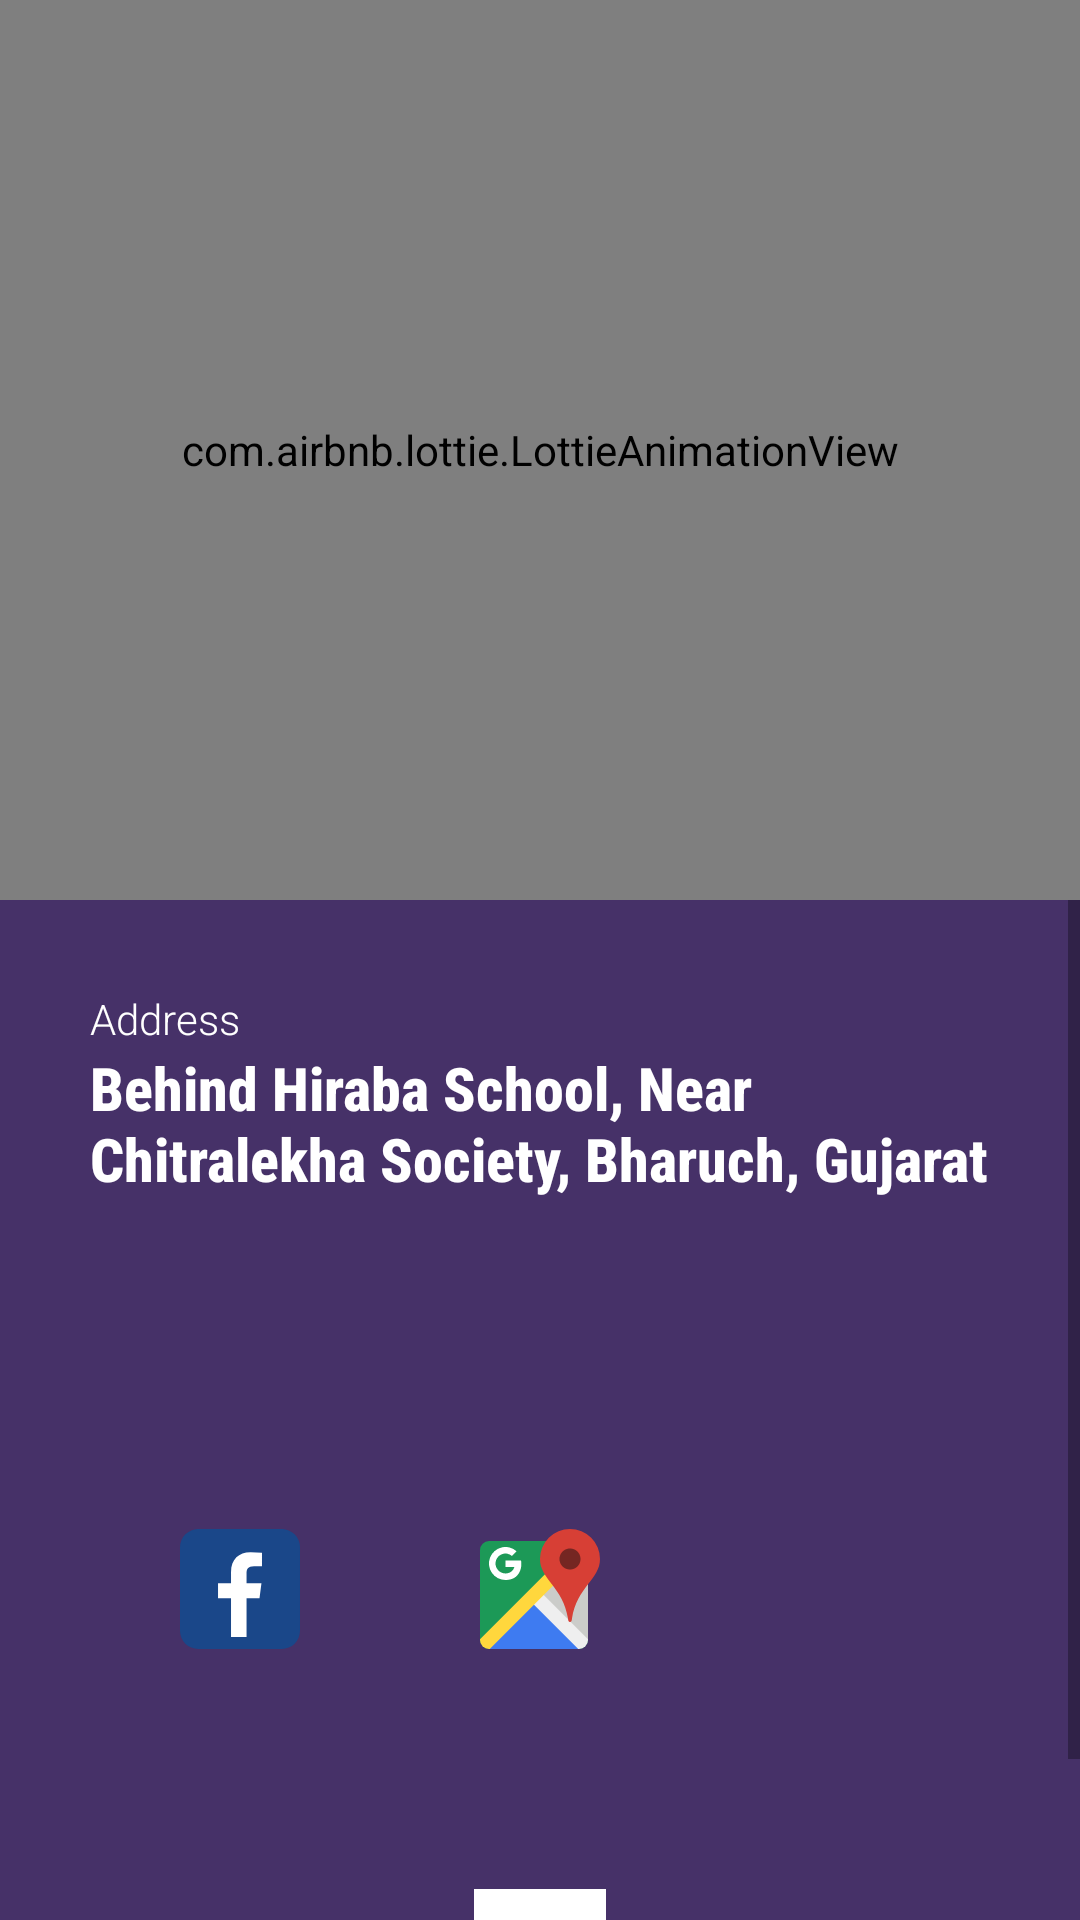

Android layout source for this screen:
<!-- AndroidManifest.xml: application theme AppTheme -->
<!-- res/layout/fragment_my_shop.xml -->
<?xml version="1.0" encoding="utf-8"?>
<RelativeLayout xmlns:android="http://schemas.android.com/apk/res/android"
    xmlns:app="http://schemas.android.com/apk/res-auto"
    xmlns:tools="http://schemas.android.com/tools"
    android:layout_width="match_parent"
    android:layout_height="match_parent"
    android:background="@color/colorPrimaryDark"
    tools:context=".ui.fragment.MyShopFragment">

    <com.airbnb.lottie.LottieAnimationView
        android:id="@+id/animation_view"
        android:layout_width="match_parent"
        android:layout_height="300dp"
        app:lottie_autoPlay="true"
        app:lottie_fileName="splash_animation.json"
        app:lottie_loop="true" />

    <ScrollView
        android:layout_width="match_parent"
        android:layout_height="match_parent"
        android:layout_below="@id/animation_view">

        <LinearLayout
            android:layout_width="match_parent"
            android:layout_height="wrap_content"
            android:orientation="vertical"
            android:padding="30dp">

            <TextView
                android:layout_width="match_parent"
                android:layout_height="wrap_content"
                android:fontFamily="sans-serif-light"
                android:text="Address"
                android:textColor="#ffffff" />

            <TextView
                android:layout_width="match_parent"
                android:layout_height="wrap_content"
                android:fontFamily="sans-serif-condensed-medium"
                android:text="Behind Hiraba School, Near Chitralekha Society, Bharuch, Gujarat"
                android:textColor="#ffffff"
                android:textSize="20sp"
                android:textStyle="bold" />

            <LinearLayout
                android:layout_width="match_parent"
                android:layout_height="200dp"
                android:layout_marginTop="30dp"
                android:orientation="horizontal"
                android:weightSum="3">


                <ImageView
                    android:id="@+id/fb_btn"
                    android:layout_width="0dp"
                    android:layout_height="wrap_content"
                    android:layout_weight="1"
                    android:padding="30dp"
                    android:src="@drawable/ic_facebook_logo" />

                <ImageView
                    android:id="@+id/map_btn"
                    android:layout_width="0dp"
                    android:layout_height="wrap_content"
                    android:layout_weight="1"
                    android:padding="30dp"
                    android:src="@drawable/ic_maps_logo" />

                <ImageView
                    android:id="@+id/insta_btn"
                    android:layout_width="0dp"
                    android:layout_height="match_parent"
                    android:layout_weight="1"
                    android:padding="30dp"
                    android:src="@drawable/ic_instagram_logo" />
            </LinearLayout>

            <ImageButton
                android:id="@+id/log_out_btn"
                android:layout_width="wrap_content"
                android:layout_height="wrap_content"
                android:src="@drawable/ic_baseline_clear_24"
                android:padding="10dp"
                android:background="@android:color/white"
                android:layout_gravity="center"
                />
        </LinearLayout>
    </ScrollView>

</RelativeLayout>
<!-- resources referenced by this layout -->
<resources>
  <color name="colorPrimaryDark">#463168</color>
  <!-- drawable ic_baseline_clear_24 (drawable) -->
  <vector android:height="24dp" android:tint="#463168"
      android:viewportHeight="24" android:viewportWidth="24"
      android:width="24dp" xmlns:android="http://schemas.android.com/apk/res/android">
      <path android:fillColor="@android:color/white" android:pathData="M19,6.41L17.59,5 12,10.59 6.41,5 5,6.41 10.59,12 5,17.59 6.41,19 12,13.41 17.59,19 19,17.59 13.41,12z"/>
  </vector>
  <!-- drawable ic_facebook_logo (drawable) -->
  <vector xmlns:android="http://schemas.android.com/apk/res/android"
      android:width="324dp"
      android:height="324dp"
      android:viewportWidth="324"
      android:viewportHeight="324">
    <group>
      <clip-path
          android:pathData="M-0.001,0h324v324h-324ZM-0.001,0"/>
      <path
          android:pathData="M323.999,274.731a49.23,49.23 0,0 1,-49.23 49.23L49.241,323.961a49.23,49.23 0,0 1,-49.23 -49.23L0.011,49.207a49.233,49.233 0,0 1,49.23 -49.234L274.765,-0.027a49.231,49.231 0,0 1,49.23 49.234L323.995,274.731ZM323.999,274.731"
          android:fillColor="#1a4789"/>
    </group>
    <path
        android:pathData="M214.682,187.141l5.242,-40.621h-40.23L179.694,120.582c0,-11.762 3.281,-19.777 20.144,-19.777l21.5,-0.012L221.338,64.461a286.739,286.739 0,0 0,-31.34 -1.6c-31.019,0 -52.238,18.934 -52.238,53.7v29.957L102.675,146.518L102.675,187.141h35.082L137.757,291.375h41.938L179.695,187.141ZM214.682,187.141"
        android:fillColor="#fff"/>
  </vector>
  <!-- drawable ic_maps_logo: vector/xml drawable (drawable, 3833 chars, omitted) -->
  <style name="AppTheme" parent="Theme.MaterialComponents.Light.NoActionBar">
          
          <item name="colorPrimary">@color/colorPrimary</item>
          <item name="colorPrimaryDark">@color/colorPrimaryDark</item>
          <item name="colorAccent">@color/colorAccent</item>
      </style>
  <color name="colorPrimary">#6200EE</color>
  <color name="colorAccent">#03DAC5</color>
</resources>
